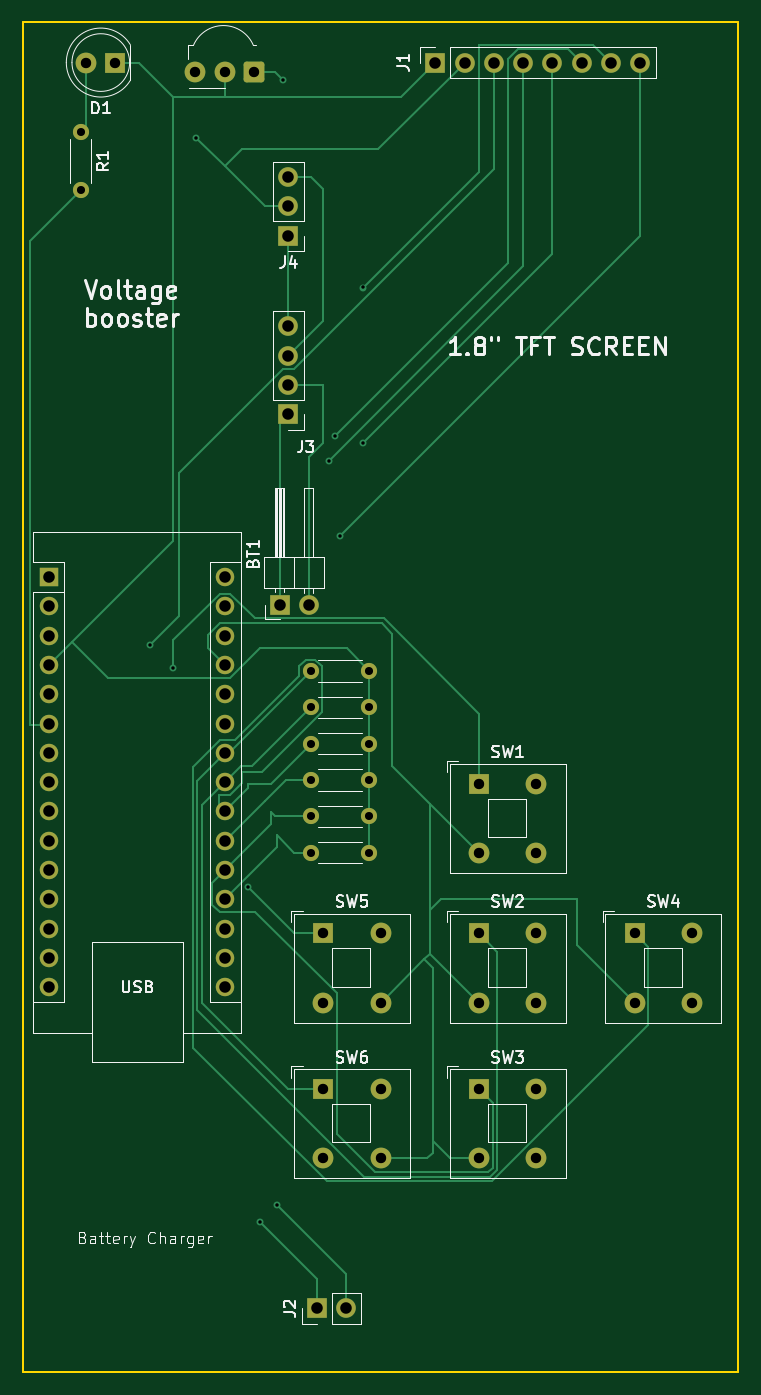
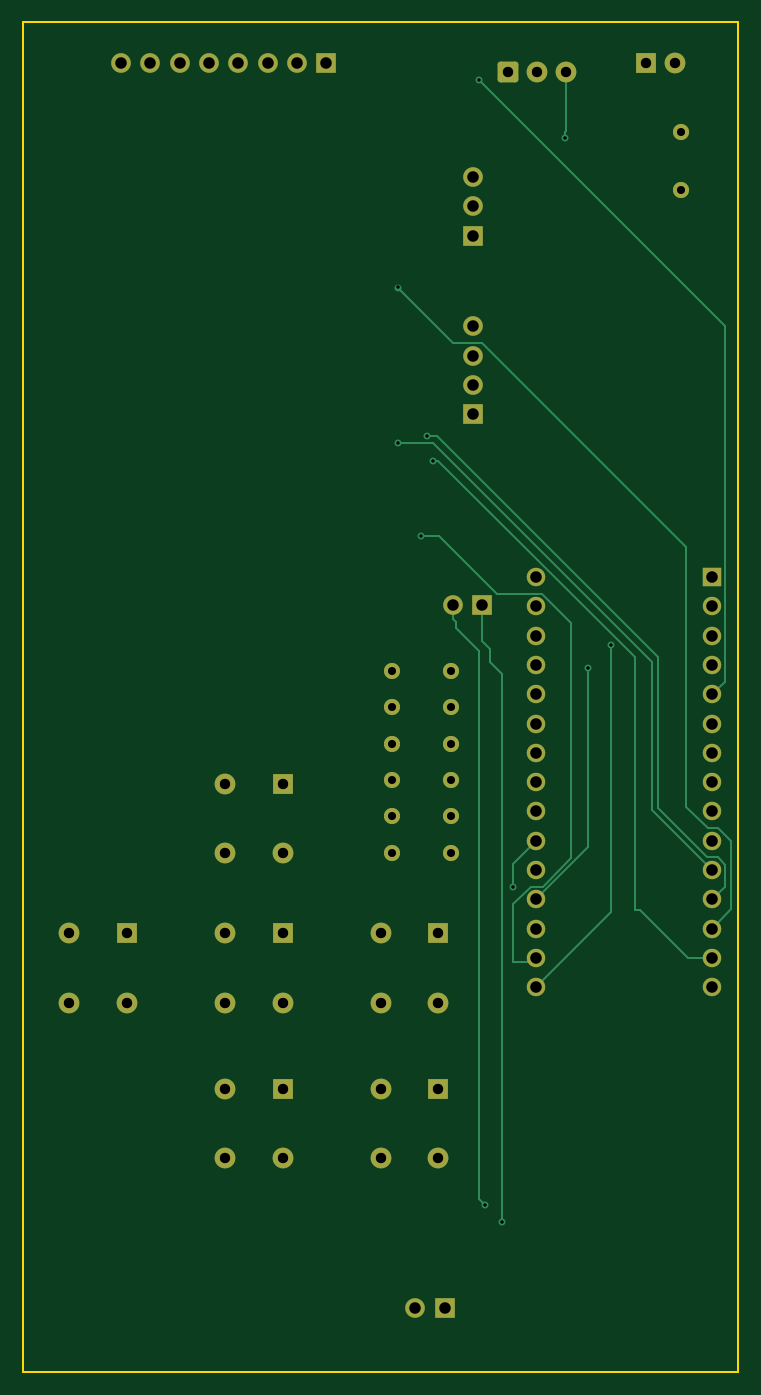
Circuit board: 11 layer files. Board 62.0 x 117.0 mm.
- bottom_copper: universal_remote-B_Cu.gbr (12295 bytes)
- bottom_mask: universal_remote-B_Mask.gbr (4460 bytes)
- paste: universal_remote-B_Paste.gbr (474 bytes)
- bottom_silk: universal_remote-B_Silkscreen.gbr (475 bytes)
- outline: universal_remote-Edge_Cuts.gbr (639 bytes)
- top_copper: universal_remote-F_Cu.gbr (18287 bytes)
- top_mask: universal_remote-F_Mask.gbr (4460 bytes)
- paste: universal_remote-F_Paste.gbr (474 bytes)
- top_silk: universal_remote-F_Silkscreen.gbr (48927 bytes)
- drill: universal_remote-NPTH.drl (277 bytes)
- drill: universal_remote-PTH.drl (2249 bytes)

=== bottom_copper: universal_remote-B_Cu.gbr (12295 bytes, source omitted) ===
=== bottom_mask: universal_remote-B_Mask.gbr ===
%TF.GenerationSoftware,KiCad,Pcbnew,8.0.5*%
%TF.CreationDate,2024-10-10T14:23:18+02:00*%
%TF.ProjectId,universal_remote,756e6976-6572-4736-916c-5f72656d6f74,rev?*%
%TF.SameCoordinates,Original*%
%TF.FileFunction,Soldermask,Bot*%
%TF.FilePolarity,Negative*%
%FSLAX46Y46*%
G04 Gerber Fmt 4.6, Leading zero omitted, Abs format (unit mm)*
G04 Created by KiCad (PCBNEW 8.0.5) date 2024-10-10 14:23:18*
%MOMM*%
%LPD*%
G01*
G04 APERTURE LIST*
G04 Aperture macros list*
%AMRoundRect*
0 Rectangle with rounded corners*
0 $1 Rounding radius*
0 $2 $3 $4 $5 $6 $7 $8 $9 X,Y pos of 4 corners*
0 Add a 4 corners polygon primitive as box body*
4,1,4,$2,$3,$4,$5,$6,$7,$8,$9,$2,$3,0*
0 Add four circle primitives for the rounded corners*
1,1,$1+$1,$2,$3*
1,1,$1+$1,$4,$5*
1,1,$1+$1,$6,$7*
1,1,$1+$1,$8,$9*
0 Add four rect primitives between the rounded corners*
20,1,$1+$1,$2,$3,$4,$5,0*
20,1,$1+$1,$4,$5,$6,$7,0*
20,1,$1+$1,$6,$7,$8,$9,0*
20,1,$1+$1,$8,$9,$2,$3,0*%
G04 Aperture macros list end*
%ADD10C,1.400000*%
%ADD11O,1.400000X1.400000*%
%ADD12R,1.700000X1.700000*%
%ADD13O,1.700000X1.700000*%
%ADD14R,1.800000X1.800000*%
%ADD15C,1.800000*%
%ADD16RoundRect,0.248400X0.651600X0.651600X-0.651600X0.651600X-0.651600X-0.651600X0.651600X-0.651600X0*%
%ADD17R,1.600000X1.600000*%
%ADD18O,1.600000X1.600000*%
G04 APERTURE END LIST*
D10*
%TO.C,R4*%
X131500000Y-101200000D03*
D11*
X126420000Y-101200000D03*
%TD*%
D10*
%TO.C,R5*%
X131500000Y-98050000D03*
D11*
X126420000Y-98050000D03*
%TD*%
D10*
%TO.C,R6*%
X131500000Y-94900000D03*
D11*
X126420000Y-94900000D03*
%TD*%
D10*
%TO.C,R2*%
X131500000Y-107500000D03*
D11*
X126420000Y-107500000D03*
%TD*%
D12*
%TO.C,J1*%
X137220000Y-39000000D03*
D13*
X139760000Y-39000000D03*
X142300000Y-39000000D03*
X144840000Y-39000000D03*
X147380000Y-39000000D03*
X149920000Y-39000000D03*
X152460000Y-39000000D03*
X155000000Y-39000000D03*
%TD*%
D14*
%TO.C,SW4*%
X154500000Y-114500000D03*
D15*
X159500000Y-114500000D03*
X154500000Y-120500000D03*
X159500000Y-120500000D03*
%TD*%
D14*
%TO.C,SW2*%
X141000000Y-114500000D03*
D15*
X146000000Y-114500000D03*
X141000000Y-120500000D03*
X146000000Y-120500000D03*
%TD*%
D12*
%TO.C,J2*%
X126960000Y-147000000D03*
D13*
X129500000Y-147000000D03*
%TD*%
D14*
%TO.C,SW3*%
X141000000Y-128000000D03*
D15*
X146000000Y-128000000D03*
X141000000Y-134000000D03*
X146000000Y-134000000D03*
%TD*%
D14*
%TO.C,SW1*%
X141000000Y-101500000D03*
D15*
X146000000Y-101500000D03*
X141000000Y-107500000D03*
X146000000Y-107500000D03*
%TD*%
D10*
%TO.C,R7*%
X131500000Y-91750000D03*
D11*
X126420000Y-91750000D03*
%TD*%
D16*
%TO.C,U1*%
X121500000Y-39815000D03*
D15*
X118960000Y-39815000D03*
X116420000Y-39815000D03*
%TD*%
D17*
%TO.C,A1*%
X103760000Y-83600000D03*
D18*
X103760000Y-86140000D03*
X103760000Y-88680000D03*
X103760000Y-91220000D03*
X103760000Y-93760000D03*
X103760000Y-96300000D03*
X103760000Y-98840000D03*
X103760000Y-101380000D03*
X103760000Y-103920000D03*
X103760000Y-106460000D03*
X103760000Y-109000000D03*
X103760000Y-111540000D03*
X103760000Y-114080000D03*
X103760000Y-116620000D03*
X103760000Y-119160000D03*
X119000000Y-119160000D03*
X119000000Y-116620000D03*
X119000000Y-114080000D03*
X119000000Y-111540000D03*
X119000000Y-109000000D03*
X119000000Y-106460000D03*
X119000000Y-103920000D03*
X119000000Y-101380000D03*
X119000000Y-98840000D03*
X119000000Y-96300000D03*
X119000000Y-93760000D03*
X119000000Y-91220000D03*
X119000000Y-88680000D03*
X119000000Y-86140000D03*
X119000000Y-83600000D03*
%TD*%
D10*
%TO.C,R1*%
X106500000Y-45000000D03*
D11*
X106500000Y-50080000D03*
%TD*%
D14*
%TO.C,SW5*%
X127500000Y-114500000D03*
D15*
X132500000Y-114500000D03*
X127500000Y-120500000D03*
X132500000Y-120500000D03*
%TD*%
D14*
%TO.C,D1*%
X109500000Y-39000000D03*
D15*
X106960000Y-39000000D03*
%TD*%
D10*
%TO.C,R3*%
X131500000Y-104350000D03*
D11*
X126420000Y-104350000D03*
%TD*%
D12*
%TO.C,J3*%
X124500000Y-69500000D03*
D13*
X124500000Y-66960000D03*
X124500000Y-64420000D03*
X124500000Y-61880000D03*
%TD*%
D12*
%TO.C,BT1*%
X123725000Y-86000000D03*
D13*
X126265000Y-86000000D03*
%TD*%
D12*
%TO.C,J4*%
X124500000Y-54000000D03*
D13*
X124500000Y-51460000D03*
X124500000Y-48920000D03*
%TD*%
D14*
%TO.C,SW6*%
X127500000Y-128000000D03*
D15*
X132500000Y-128000000D03*
X127500000Y-134000000D03*
X132500000Y-134000000D03*
%TD*%
M02*

=== paste: universal_remote-B_Paste.gbr ===
%TF.GenerationSoftware,KiCad,Pcbnew,8.0.5*%
%TF.CreationDate,2024-10-10T14:23:18+02:00*%
%TF.ProjectId,universal_remote,756e6976-6572-4736-916c-5f72656d6f74,rev?*%
%TF.SameCoordinates,Original*%
%TF.FileFunction,Paste,Bot*%
%TF.FilePolarity,Positive*%
%FSLAX46Y46*%
G04 Gerber Fmt 4.6, Leading zero omitted, Abs format (unit mm)*
G04 Created by KiCad (PCBNEW 8.0.5) date 2024-10-10 14:23:18*
%MOMM*%
%LPD*%
G01*
G04 APERTURE LIST*
G04 APERTURE END LIST*
M02*

=== bottom_silk: universal_remote-B_Silkscreen.gbr ===
%TF.GenerationSoftware,KiCad,Pcbnew,8.0.5*%
%TF.CreationDate,2024-10-10T14:23:18+02:00*%
%TF.ProjectId,universal_remote,756e6976-6572-4736-916c-5f72656d6f74,rev?*%
%TF.SameCoordinates,Original*%
%TF.FileFunction,Legend,Bot*%
%TF.FilePolarity,Positive*%
%FSLAX46Y46*%
G04 Gerber Fmt 4.6, Leading zero omitted, Abs format (unit mm)*
G04 Created by KiCad (PCBNEW 8.0.5) date 2024-10-10 14:23:18*
%MOMM*%
%LPD*%
G01*
G04 APERTURE LIST*
G04 APERTURE END LIST*
M02*

=== outline: universal_remote-Edge_Cuts.gbr ===
%TF.GenerationSoftware,KiCad,Pcbnew,8.0.5*%
%TF.CreationDate,2024-10-10T14:23:18+02:00*%
%TF.ProjectId,universal_remote,756e6976-6572-4736-916c-5f72656d6f74,rev?*%
%TF.SameCoordinates,Original*%
%TF.FileFunction,Profile,NP*%
%FSLAX46Y46*%
G04 Gerber Fmt 4.6, Leading zero omitted, Abs format (unit mm)*
G04 Created by KiCad (PCBNEW 8.0.5) date 2024-10-10 14:23:18*
%MOMM*%
%LPD*%
G01*
G04 APERTURE LIST*
%TA.AperFunction,Profile*%
%ADD10C,0.200000*%
%TD*%
G04 APERTURE END LIST*
D10*
X101500000Y-35500000D02*
X163500000Y-35500000D01*
X163500000Y-152500000D01*
X101500000Y-152500000D01*
X101500000Y-35500000D01*
M02*

=== top_copper: universal_remote-F_Cu.gbr (18287 bytes, source omitted) ===
=== top_mask: universal_remote-F_Mask.gbr ===
%TF.GenerationSoftware,KiCad,Pcbnew,8.0.5*%
%TF.CreationDate,2024-10-10T14:23:18+02:00*%
%TF.ProjectId,universal_remote,756e6976-6572-4736-916c-5f72656d6f74,rev?*%
%TF.SameCoordinates,Original*%
%TF.FileFunction,Soldermask,Top*%
%TF.FilePolarity,Negative*%
%FSLAX46Y46*%
G04 Gerber Fmt 4.6, Leading zero omitted, Abs format (unit mm)*
G04 Created by KiCad (PCBNEW 8.0.5) date 2024-10-10 14:23:18*
%MOMM*%
%LPD*%
G01*
G04 APERTURE LIST*
G04 Aperture macros list*
%AMRoundRect*
0 Rectangle with rounded corners*
0 $1 Rounding radius*
0 $2 $3 $4 $5 $6 $7 $8 $9 X,Y pos of 4 corners*
0 Add a 4 corners polygon primitive as box body*
4,1,4,$2,$3,$4,$5,$6,$7,$8,$9,$2,$3,0*
0 Add four circle primitives for the rounded corners*
1,1,$1+$1,$2,$3*
1,1,$1+$1,$4,$5*
1,1,$1+$1,$6,$7*
1,1,$1+$1,$8,$9*
0 Add four rect primitives between the rounded corners*
20,1,$1+$1,$2,$3,$4,$5,0*
20,1,$1+$1,$4,$5,$6,$7,0*
20,1,$1+$1,$6,$7,$8,$9,0*
20,1,$1+$1,$8,$9,$2,$3,0*%
G04 Aperture macros list end*
%ADD10C,1.400000*%
%ADD11O,1.400000X1.400000*%
%ADD12R,1.700000X1.700000*%
%ADD13O,1.700000X1.700000*%
%ADD14R,1.800000X1.800000*%
%ADD15C,1.800000*%
%ADD16RoundRect,0.248400X0.651600X0.651600X-0.651600X0.651600X-0.651600X-0.651600X0.651600X-0.651600X0*%
%ADD17R,1.600000X1.600000*%
%ADD18O,1.600000X1.600000*%
G04 APERTURE END LIST*
D10*
%TO.C,R4*%
X131500000Y-101200000D03*
D11*
X126420000Y-101200000D03*
%TD*%
D10*
%TO.C,R5*%
X131500000Y-98050000D03*
D11*
X126420000Y-98050000D03*
%TD*%
D10*
%TO.C,R6*%
X131500000Y-94900000D03*
D11*
X126420000Y-94900000D03*
%TD*%
D10*
%TO.C,R2*%
X131500000Y-107500000D03*
D11*
X126420000Y-107500000D03*
%TD*%
D12*
%TO.C,J1*%
X137220000Y-39000000D03*
D13*
X139760000Y-39000000D03*
X142300000Y-39000000D03*
X144840000Y-39000000D03*
X147380000Y-39000000D03*
X149920000Y-39000000D03*
X152460000Y-39000000D03*
X155000000Y-39000000D03*
%TD*%
D14*
%TO.C,SW4*%
X154500000Y-114500000D03*
D15*
X159500000Y-114500000D03*
X154500000Y-120500000D03*
X159500000Y-120500000D03*
%TD*%
D14*
%TO.C,SW2*%
X141000000Y-114500000D03*
D15*
X146000000Y-114500000D03*
X141000000Y-120500000D03*
X146000000Y-120500000D03*
%TD*%
D12*
%TO.C,J2*%
X126960000Y-147000000D03*
D13*
X129500000Y-147000000D03*
%TD*%
D14*
%TO.C,SW3*%
X141000000Y-128000000D03*
D15*
X146000000Y-128000000D03*
X141000000Y-134000000D03*
X146000000Y-134000000D03*
%TD*%
D14*
%TO.C,SW1*%
X141000000Y-101500000D03*
D15*
X146000000Y-101500000D03*
X141000000Y-107500000D03*
X146000000Y-107500000D03*
%TD*%
D10*
%TO.C,R7*%
X131500000Y-91750000D03*
D11*
X126420000Y-91750000D03*
%TD*%
D16*
%TO.C,U1*%
X121500000Y-39815000D03*
D15*
X118960000Y-39815000D03*
X116420000Y-39815000D03*
%TD*%
D17*
%TO.C,A1*%
X103760000Y-83600000D03*
D18*
X103760000Y-86140000D03*
X103760000Y-88680000D03*
X103760000Y-91220000D03*
X103760000Y-93760000D03*
X103760000Y-96300000D03*
X103760000Y-98840000D03*
X103760000Y-101380000D03*
X103760000Y-103920000D03*
X103760000Y-106460000D03*
X103760000Y-109000000D03*
X103760000Y-111540000D03*
X103760000Y-114080000D03*
X103760000Y-116620000D03*
X103760000Y-119160000D03*
X119000000Y-119160000D03*
X119000000Y-116620000D03*
X119000000Y-114080000D03*
X119000000Y-111540000D03*
X119000000Y-109000000D03*
X119000000Y-106460000D03*
X119000000Y-103920000D03*
X119000000Y-101380000D03*
X119000000Y-98840000D03*
X119000000Y-96300000D03*
X119000000Y-93760000D03*
X119000000Y-91220000D03*
X119000000Y-88680000D03*
X119000000Y-86140000D03*
X119000000Y-83600000D03*
%TD*%
D10*
%TO.C,R1*%
X106500000Y-45000000D03*
D11*
X106500000Y-50080000D03*
%TD*%
D14*
%TO.C,SW5*%
X127500000Y-114500000D03*
D15*
X132500000Y-114500000D03*
X127500000Y-120500000D03*
X132500000Y-120500000D03*
%TD*%
D14*
%TO.C,D1*%
X109500000Y-39000000D03*
D15*
X106960000Y-39000000D03*
%TD*%
D10*
%TO.C,R3*%
X131500000Y-104350000D03*
D11*
X126420000Y-104350000D03*
%TD*%
D12*
%TO.C,J3*%
X124500000Y-69500000D03*
D13*
X124500000Y-66960000D03*
X124500000Y-64420000D03*
X124500000Y-61880000D03*
%TD*%
D12*
%TO.C,BT1*%
X123725000Y-86000000D03*
D13*
X126265000Y-86000000D03*
%TD*%
D12*
%TO.C,J4*%
X124500000Y-54000000D03*
D13*
X124500000Y-51460000D03*
X124500000Y-48920000D03*
%TD*%
D14*
%TO.C,SW6*%
X127500000Y-128000000D03*
D15*
X132500000Y-128000000D03*
X127500000Y-134000000D03*
X132500000Y-134000000D03*
%TD*%
M02*

=== paste: universal_remote-F_Paste.gbr ===
%TF.GenerationSoftware,KiCad,Pcbnew,8.0.5*%
%TF.CreationDate,2024-10-10T14:23:18+02:00*%
%TF.ProjectId,universal_remote,756e6976-6572-4736-916c-5f72656d6f74,rev?*%
%TF.SameCoordinates,Original*%
%TF.FileFunction,Paste,Top*%
%TF.FilePolarity,Positive*%
%FSLAX46Y46*%
G04 Gerber Fmt 4.6, Leading zero omitted, Abs format (unit mm)*
G04 Created by KiCad (PCBNEW 8.0.5) date 2024-10-10 14:23:18*
%MOMM*%
%LPD*%
G01*
G04 APERTURE LIST*
G04 APERTURE END LIST*
M02*

=== top_silk: universal_remote-F_Silkscreen.gbr (48927 bytes, source omitted) ===
=== drill: universal_remote-NPTH.drl ===
M48
; DRILL file {KiCad 8.0.5} date 2024-10-10T14:23:33+0200
; FORMAT={-:-/ absolute / inch / decimal}
; #@! TF.CreationDate,2024-10-10T14:23:33+02:00
; #@! TF.GenerationSoftware,Kicad,Pcbnew,8.0.5
; #@! TF.FileFunction,NonPlated,1,2,NPTH
FMAT,2
INCH
%
G90
G05
M30

=== drill: universal_remote-PTH.drl ===
M48
; DRILL file {KiCad 8.0.5} date 2024-10-10T14:23:33+0200
; FORMAT={-:-/ absolute / inch / decimal}
; #@! TF.CreationDate,2024-10-10T14:23:33+02:00
; #@! TF.GenerationSoftware,Kicad,Pcbnew,8.0.5
; #@! TF.FileFunction,Plated,1,2,PTH
FMAT,2
INCH
; #@! TA.AperFunction,Plated,PTH,ViaDrill
T1C0.0118
; #@! TA.AperFunction,Plated,PTH,ComponentDrill
T2C0.0276
; #@! TA.AperFunction,Plated,PTH,ComponentDrill
T3C0.0354
; #@! TA.AperFunction,Plated,PTH,ComponentDrill
T4C0.0394
%
G90
G05
T1
X4.4291Y-3.5236
X4.5079Y-3.6024
X4.5866Y-1.7913
X4.7638Y-4.3504
X4.8031Y-5.4921
X4.8622Y-5.4331
X4.8819Y-1.5945
X5.0394Y-2.8937
X5.0591Y-2.811
X5.0787Y-3.1496
X5.1575Y-2.3031
X5.1575Y-2.8346
T2
X4.1929Y-1.7717
X4.1929Y-1.9717
X4.9772Y-3.6122
X4.9772Y-3.7362
X4.9772Y-3.8602
X4.9772Y-3.9843
X4.9772Y-4.1083
X4.9772Y-4.2323
X5.1772Y-3.6122
X5.1772Y-3.7362
X5.1772Y-3.8602
X5.1772Y-3.9843
X5.1772Y-4.1083
X5.1772Y-4.2323
T3
X4.211Y-1.5354
X4.311Y-1.5354
X4.5835Y-1.5675
X4.6835Y-1.5675
X4.7835Y-1.5675
X5.0197Y-4.5079
X5.0197Y-4.7441
X5.0197Y-5.0394
X5.0197Y-5.2756
X5.2165Y-4.5079
X5.2165Y-4.7441
X5.2165Y-5.0394
X5.2165Y-5.2756
X5.5512Y-3.9961
X5.5512Y-4.2323
X5.5512Y-4.5079
X5.5512Y-4.7441
X5.5512Y-5.0394
X5.5512Y-5.2756
X5.748Y-3.9961
X5.748Y-4.2323
X5.748Y-4.5079
X5.748Y-4.7441
X5.748Y-5.0394
X5.748Y-5.2756
X6.0827Y-4.5079
X6.0827Y-4.7441
X6.2795Y-4.5079
X6.2795Y-4.7441
T4
X4.085Y-3.2913
X4.085Y-3.3913
X4.085Y-3.4913
X4.085Y-3.5913
X4.085Y-3.6913
X4.085Y-3.7913
X4.085Y-3.8913
X4.085Y-3.9913
X4.085Y-4.0913
X4.085Y-4.1913
X4.085Y-4.2913
X4.085Y-4.3913
X4.085Y-4.4913
X4.085Y-4.5913
X4.085Y-4.6913
X4.685Y-3.2913
X4.685Y-3.3913
X4.685Y-3.4913
X4.685Y-3.5913
X4.685Y-3.6913
X4.685Y-3.7913
X4.685Y-3.8913
X4.685Y-3.9913
X4.685Y-4.0913
X4.685Y-4.1913
X4.685Y-4.2913
X4.685Y-4.3913
X4.685Y-4.4913
X4.685Y-4.5913
X4.685Y-4.6913
X4.8711Y-3.3858
X4.9016Y-1.926
X4.9016Y-2.026
X4.9016Y-2.126
X4.9016Y-2.4362
X4.9016Y-2.5362
X4.9016Y-2.6362
X4.9016Y-2.7362
X4.9711Y-3.3858
X4.9984Y-5.7874
X5.0984Y-5.7874
X5.4024Y-1.5354
X5.5024Y-1.5354
X5.6024Y-1.5354
X5.7024Y-1.5354
X5.8024Y-1.5354
X5.9024Y-1.5354
X6.0024Y-1.5354
X6.1024Y-1.5354
M30

